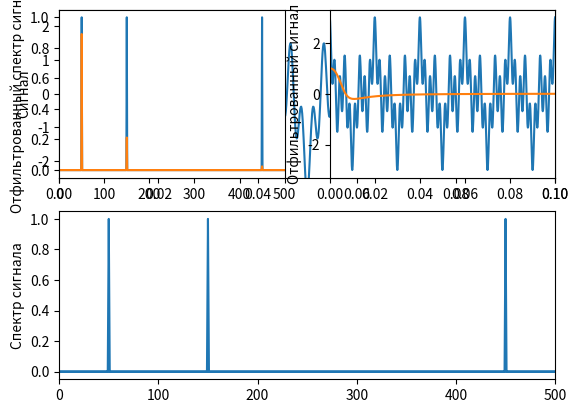

Python code for this plot:
from math import pi, cos, sqrt
import numpy as np
import matplotlib.pyplot as plt

freq_fst = 50
freq_snd = 150
freq_trd = 450
def w(frequency):
    return 2 * pi * frequency

def x(t):
    return cos(w(freq_fst) * t) + cos(w(freq_snd) * t) + cos(w(freq_trd) * t)

x_val = 0
x_values = []
y_values = []
steps = 10000

for i in range(steps):
    x_values.append(x_val)
    y_values.append(x(x_val))
    x_val += 1 / steps

plt.subplot(2, 1, 1)
plt.plot(x_values, y_values)
plt.axis((0, 0.1, -2.5, 2.5))
plt.ylabel("Сигнал")
plt.show()

freq_values = np.fft.fftfreq(steps, 1 / steps)

density_values = 2 * abs(np.fft.fft(y_values)) / steps

plt.subplot(2, 1, 2)
plt.plot(freq_values, density_values)
plt.xlim(0, 500)
plt.ylabel("Спектр сигнала")
plt.show()

def butterworth_general(freq_in, freq_cutoff):
    omega = freq_in / freq_cutoff
    return 1 / (-omega**2 + 1j * sqrt(2) * omega + 1)

def butterworth(freq_in, freq_cutoff):
    if freq_in == 0:
        return 1
    num = (w(freq_cutoff)**2)
    denom = -w(freq_in)**2 + 1j * sqrt(2) * w(freq_cutoff) * w(freq_in) + w(freq_cutoff)**2
    res = num / denom
    return res

freq_cutoff = 70

H_filter = [butterworth_general(f, freq_cutoff) for f in freq_values]
density_values_filtered = abs(density_values * H_filter)

y_values_filtered = np.fft.ifft(density_values_filtered)

plt.subplot(2, 2, 1)
plt.plot(freq_values, density_values)
plt.ylabel("Оригинал")
plt.xlim(0, 500)
plt.autoscale(axis='y')

plt.subplot(2, 2, 2)
plt.plot(x_values, y_values)
plt.axis((0, 0.1, -2.5, 2.5))
plt.ylabel("Cигнал")
plt.show()

plt.subplot(2, 2, 1)
plt.plot(freq_values, density_values_filtered)
plt.xlim(0, 500)
plt.autoscale(axis='y')
plt.ylabel("Отфильтрованный спектр сигнала")

plt.subplot(2, 2, 2)
plt.plot(x_values, H_filter)
plt.axis((0, 0.1, -2.5, 2.5))
plt.autoscale(axis='y')
plt.ylabel("Отфильтрованный сигнал")
plt.show()

